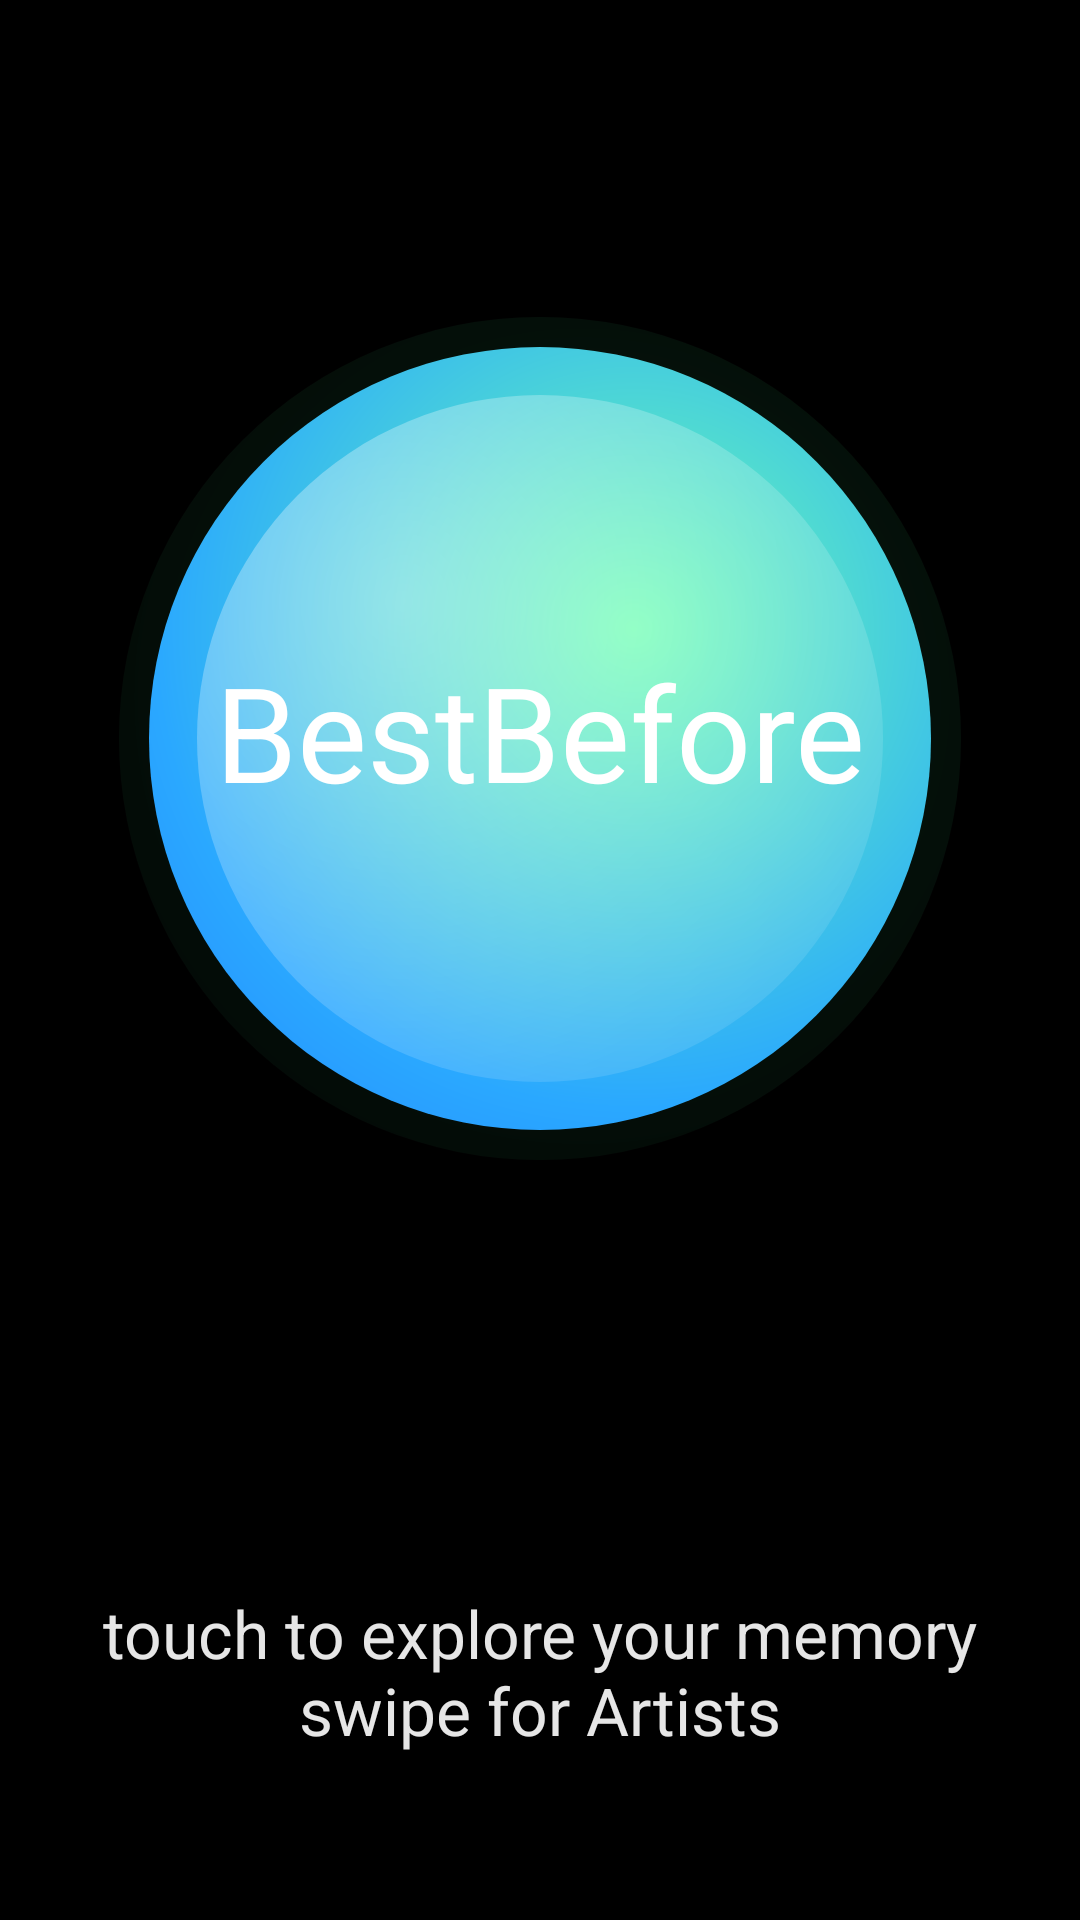

Android layout source for this screen:
<!-- AndroidManifest.xml: activity theme Theme.BestBeforeMVP -->
<!-- res/layout/activity_main.xml -->
<?xml version="1.0" encoding="utf-8"?>
<androidx.constraintlayout.widget.ConstraintLayout
    xmlns:android="http://schemas.android.com/apk/res/android"
    xmlns:app="http://schemas.android.com/apk/res-auto"
    android:id="@+id/root"
    android:layout_width="match_parent"
    android:layout_height="match_parent"
    android:background="#000000">

    
    <FrameLayout
        android:id="@+id/orb"
        android:layout_width="0dp"
        android:layout_height="0dp"
        android:background="@drawable/bg_orb"
        app:layout_constraintWidth_percent="0.78"
        app:layout_constraintDimensionRatio="1:1"
        app:layout_constraintTop_toTopOf="parent"
        app:layout_constraintBottom_toTopOf="@id/bottomGroup"
        app:layout_constraintStart_toStartOf="parent"
        app:layout_constraintEnd_toEndOf="parent"
        app:layout_constraintVertical_bias="0.42">

        <TextView
            android:id="@+id/title"
            android:layout_width="wrap_content"
            android:layout_height="wrap_content"
            android:layout_gravity="center"
            android:text="BestBefore"
            android:textColor="#FFFFFF"
            android:textSize="44sp"
            android:includeFontPadding="false"/>
    </FrameLayout>

    
    <LinearLayout
        android:id="@+id/bottomGroup"
        android:layout_width="wrap_content"
        android:layout_height="wrap_content"
        android:orientation="vertical"
        android:gravity="center"
        android:layout_marginBottom="56dp"
        app:layout_constraintBottom_toBottomOf="parent"
        app:layout_constraintStart_toStartOf="parent"
        app:layout_constraintEnd_toEndOf="parent">

        <TextView
            android:id="@+id/sub1"
            android:layout_width="wrap_content"
            android:layout_height="wrap_content"
            android:text="touch to explore your memory"
            android:textColor="#E6FFFFFF"
            android:textSize="22sp"
            android:includeFontPadding="false"/>

        <TextView
            android:id="@+id/sub2"
            android:layout_width="wrap_content"
            android:layout_height="wrap_content"
            android:text="swipe for Artists"
            android:textColor="#E6FFFFFF"
            android:textSize="22sp"
            android:includeFontPadding="false"/>
    </LinearLayout>

</androidx.constraintlayout.widget.ConstraintLayout>
<!-- resources referenced by this layout -->
<resources>
  <!-- drawable bg_orb (drawable) -->
  <?xml version="1.0" encoding="utf-8"?>
  <layer-list xmlns:android="http://schemas.android.com/apk/res/android">
  
      <item>
          <shape android:shape="oval">
              <gradient
                  android:type="radial"
                  android:gradientRadius="260dp"
                  android:centerX="0.55"
                  android:centerY="0.45"
                  android:startColor="#223DDC84"
                  android:endColor="#00000000"/>
          </shape>
      </item>
  
      <item android:left="10dp" android:top="10dp" android:right="10dp" android:bottom="10dp">
          <shape android:shape="oval">
              <gradient
                  android:type="radial"
                  android:gradientRadius="320dp"
                  android:centerX="0.62"
                  android:centerY="0.36"
                  android:startColor="#FF6BFFB1"
                  android:centerColor="#FF2AA8FF"
                  android:endColor="#FF1B5BFF"/>
          </shape>
      </item>
  
      <item android:left="26dp" android:top="26dp" android:right="26dp" android:bottom="26dp">
          <shape android:shape="oval">
              <gradient
                  android:type="radial"
                  android:gradientRadius="240dp"
                  android:centerX="0.30"
                  android:centerY="0.30"
                  android:startColor="#66FFFFFF"
                  android:endColor="#00FFFFFF"/>
          </shape>
      </item>
  
  </layer-list>
  <style name="Theme.BestBeforeMVP" parent="android:Theme.Material.Light.NoActionBar" />
</resources>
